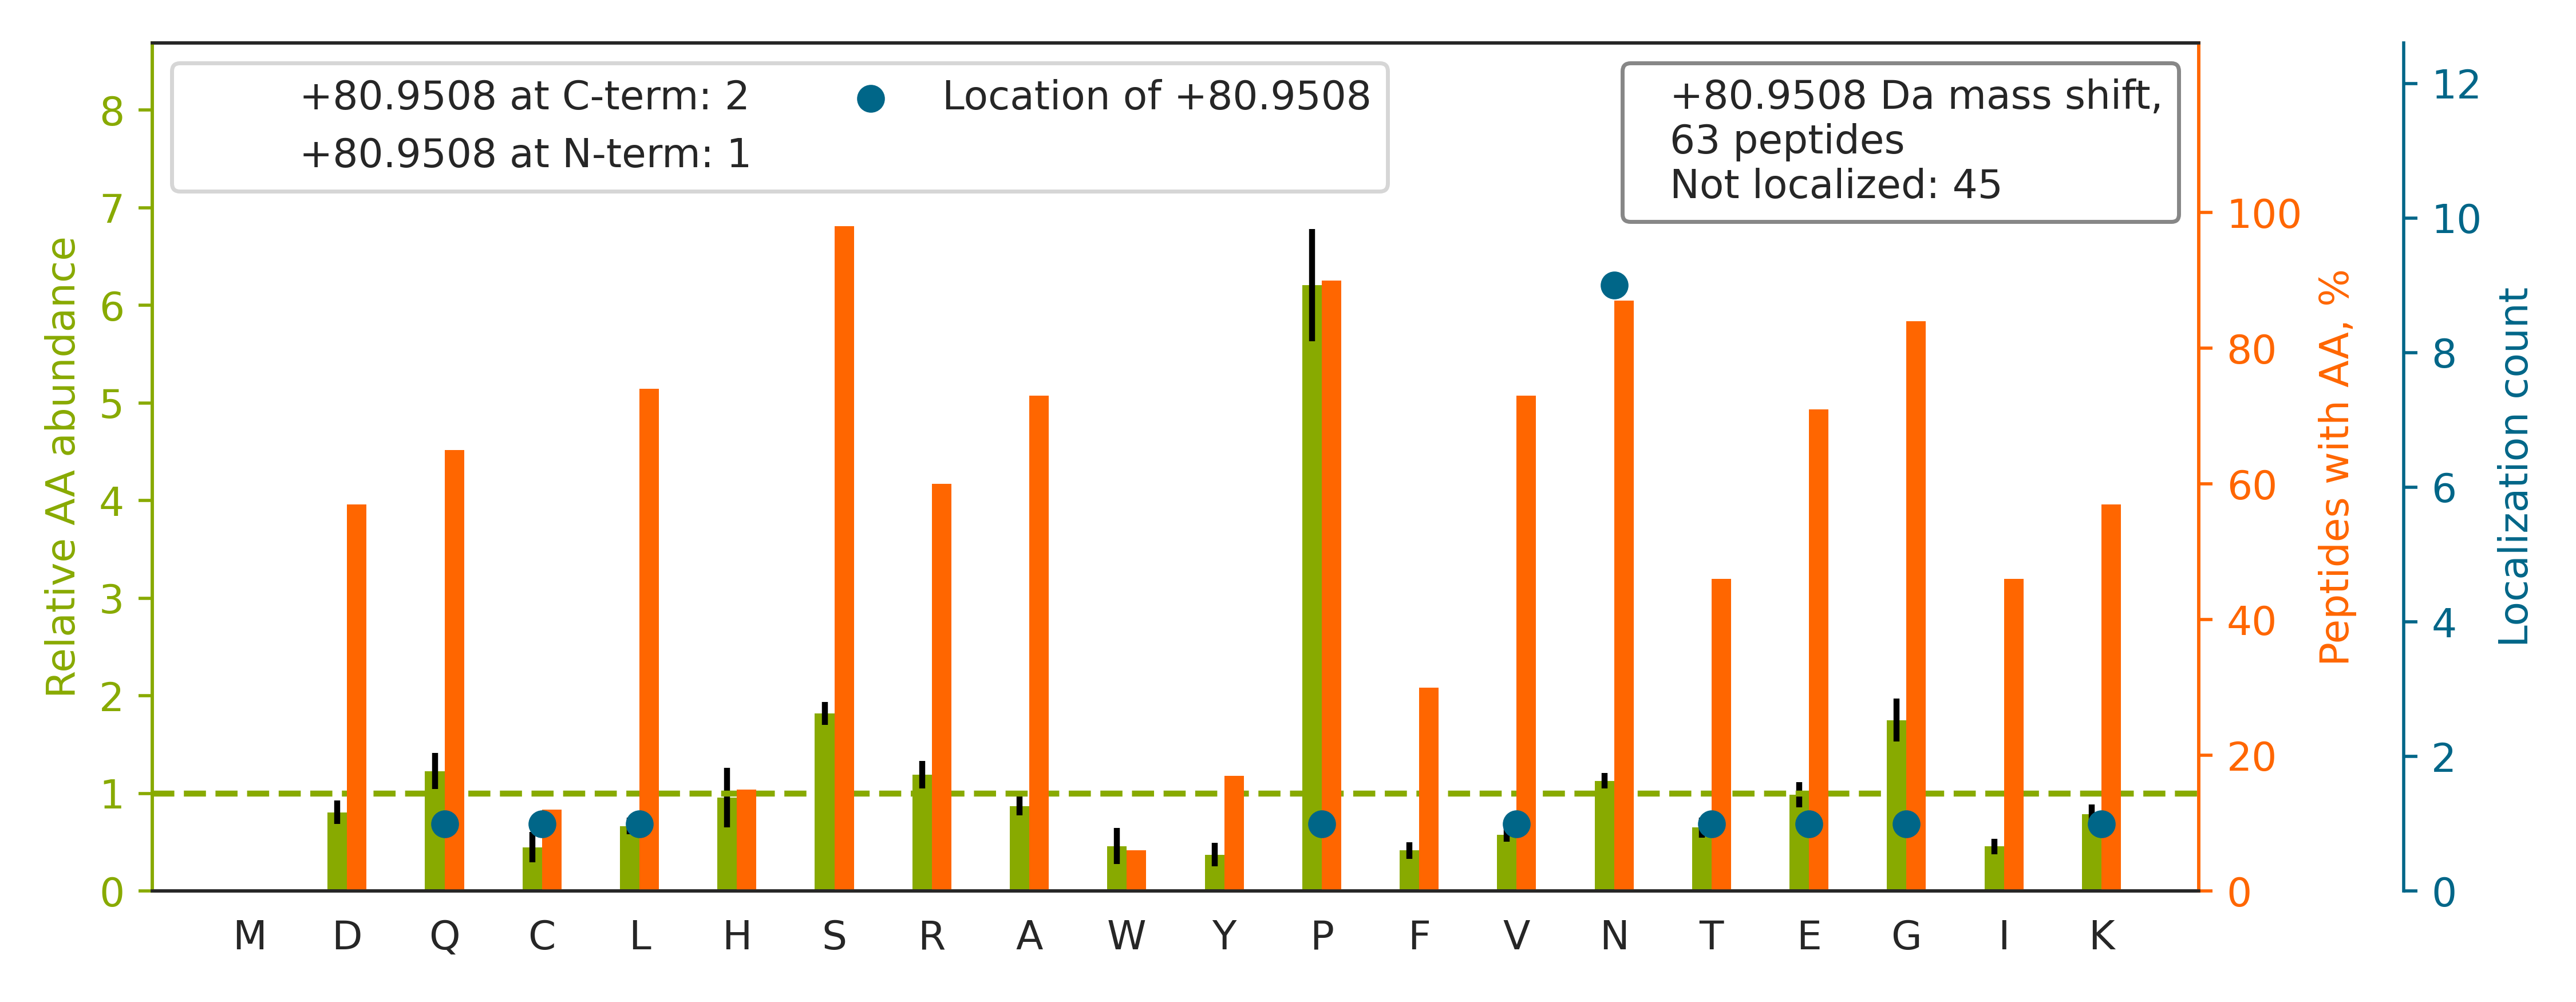

The data file committed next to this chart (first rows):
top isoform	localization score	spectrum
K.GSHQISLDNPDYQQDFFPK.E		QEXI22263.32338.32338.3
K.IIPTLEEGLQL[+81]PSPTATSQLPLESDAVECLNYQ…	0.06341	QEXI22263.48283.48283.5
R.FPGDQVVNGAGPELSTGPSP[+81]GSPTLDIDQSIEQ…	0.9386	QEXI22263.46063.46063.4
R.EREESEDELEEANGNNPIDIEVDQNK.E		QEXI22263.28861.28861.3
R.RPPGGTSPPNGGLPGPLATSAAPPGPPAAASPCLGPVA…		QEXI22263.37212.37212.4
R.GLLAQGLRPESPPPAGPLLNGAPAGESPQPK.A		QEXI22263.35251.35251.5
R.GGGQSVQFTDIETLKQESPNGSR.K		QEXI22263.29324.29324.4
K.VIFWSALAGAIPLNGDSEEEANRDDR.Q		QEXI22263.48144.48144.3
K.NALPPVLTTVN[+81]GQSPPEHSAPAK.V	1.5024177177982256e-05	QEXI22263.29250.29250.4
R.LAQQQQQLYAPPPPAEQEEQALSPSPTNGNPLLPFPGA…		QEXI22263.45388.45388.4
R.ASTASPCNNNINAATAVALQEPR.K		QEXI22263.29442.29442.3
R.FIQENVFVAANHNGSPLSIK.E		QEXI22263.37553.37553.3
K.NAISLPQLNQAAYDSLVVGK.L		QEXI22263.46253.46253.3
R.LELQGPRGSPN[+81]AR.S	0.8486	QEXI22263.16756.16756.3
R.VQAYEEPSVASSPNGK.E		QEXI22263.24081.24081.3
R.EGNTTEDDFPSSPGN[+81]GNK.S	0.8037	QEXI22263.20748.20748.3
R.GFGDGYNGYGGGPGGGNFGGSPGYGGGR.G		QEXI22263.29797.29797.3
R.WLNSGRGDEASEEGQN[+81]GSSPK.S	0.03028	QEXI22263.19263.19263.3
R.RSPGGGSEANGLALVSGFK.R		QEXI22263.31232.31232.3
K.IV[+81]RGDQPAASGDSDDDEPPPLPR.L	0.6207	QEXI22263.23767.23767.3
R.TPLLSSLSATSNNSTVACIDR.N		QEXI22263.37631.37631.3
K.ISDYFEYQGGNG[+81]SSPVR.G	0.00511	QEXI22263.33182.33182.2
K.SITNGSDDGAQPSTSTAQEQDDVLIVDSDEEDSSNNAD…		QEXI22263.32713.32713.4
R.LPLCSLPGEPGNGPDQQLQRSPPEFQ.-		QEXI22263.41454.41454.4
K.VAPVINNGSPTILGK.R		QEXI22263.36398.36398.3
K.VTFFEPGSGDENGTSNKEDEFR.M		QEXI22263.32123.32123.3
K.SLSDNGQPGTPDPADSGGTSAK.E		QEXI22263.20593.20593.3
R.ASPSPQPSSQPLQIHR.Q		QEXI22263.16298.16298.3
R.VQAYEEPSVASSPNGKESDLR.R		QEXI22263.23053.23053.3
R.GAGFNQNNGAGSENFGLGVVPVSASPSSVEVHPVLEK.…		QEXI22263.40467.40467.5
K.NQKPSQVNGAPGSPTEPAGQK.Q		QEXI22263.15439.15439.3
R.LPATAAEPEAAVISNGEH.-		QEXI22263.31249.31249.2
K.EIQNGNLHESDSESVPR.D		QEXI22263.15403.15403.3
K.ATN[+81]ESEDEIPQLVPIGK.K	0.7521	QEXI22263.40220.40220.3
R.GGSISVQVN[+81]SIKFDSE.-	0.9533	QEXI22263.33771.33771.2
K.GIPLATGDTSPE[+81]PELLPGAPLPPPKEVINGNIK…	0.8957	QEXI22263.44561.44561.5
R.LQELEDSIDNLSQNGEGR.I		QEXI22263.35014.35014.3
R.TGPPGPSGISGPPGPPGPAGKEGLR.G		QEXI22263.12071.12071.4
K.TAVIPIN[+81]GSPR.T	0.8028	QEXI22263.26783.26783.2
K.LGASNSPGQPNSVK.R		QEXI22263.20292.20292.2
R.VDSTTC[+81]LFPVEEK.A	0.8355	QEXI22263.37861.37861.3
K.SNSQSDSHDEEVSPTPPNPVVK.A		QEXI22263.21044.21044.3
K.GFPAPSQSSTSDEEPGAYWNGK[+81].L	0.1698	QEXI22263.34175.34175.3
K.AEEDEILNRSPR.N		QEXI22263.14272.14272.3
R.VPAAFPTKVPVPGPGSGGNGPER.E		QEXI22263.32939.32939.4
K.LIPITGGNARSPEDQLGK.H		QEXI22263.32781.32781.3
R.QITSPVSGINGDIR.A		QEXI22263.27306.27306.2
K.LEEPPELNRQSPNPR.R		QEXI22263.19107.19107.3
R.AQQELVPPQQQASPPQLPK.A		QEXI22263.30914.30914.4
K.GEQVSQNGLPAEQGSPR.M		QEXI22263.16262.16262.3
K.GTENGVNGTLTSNVADSPR.N		QEXI22263.20057.20057.3
K.LGASNSPGQPNSVKR.K		QEXI22263.14158.14158.3
K.WLREAEEESDHN[+81].-	0.9029	QEXI22263.17178.17178.3
K.ADSPVNGLPK.G		QEXI22263.22566.22566.3
K.VAPVINN[+81]GSPTILGKR.S	0.01097	QEXI22263.29600.29600.3
R.T[+81]TSEDNEVFGEADANQNNGTSSQDTAVTDSKR.…	0.8651	QEXI22263.22606.22606.4
R.LQALVNSLCAGQSP.-		QEXI22263.47678.47678.3
R.YVASYLLAALGGNSSPSAK.D		QEXI22263.48106.48106.3
K.VVPSFLPVDQGGSLVGR.N		QEXI22263.43137.43137.3
K.VNVPEESRNGETSPR.T		QEXI22263.11202.11202.3
... 3 more rows
